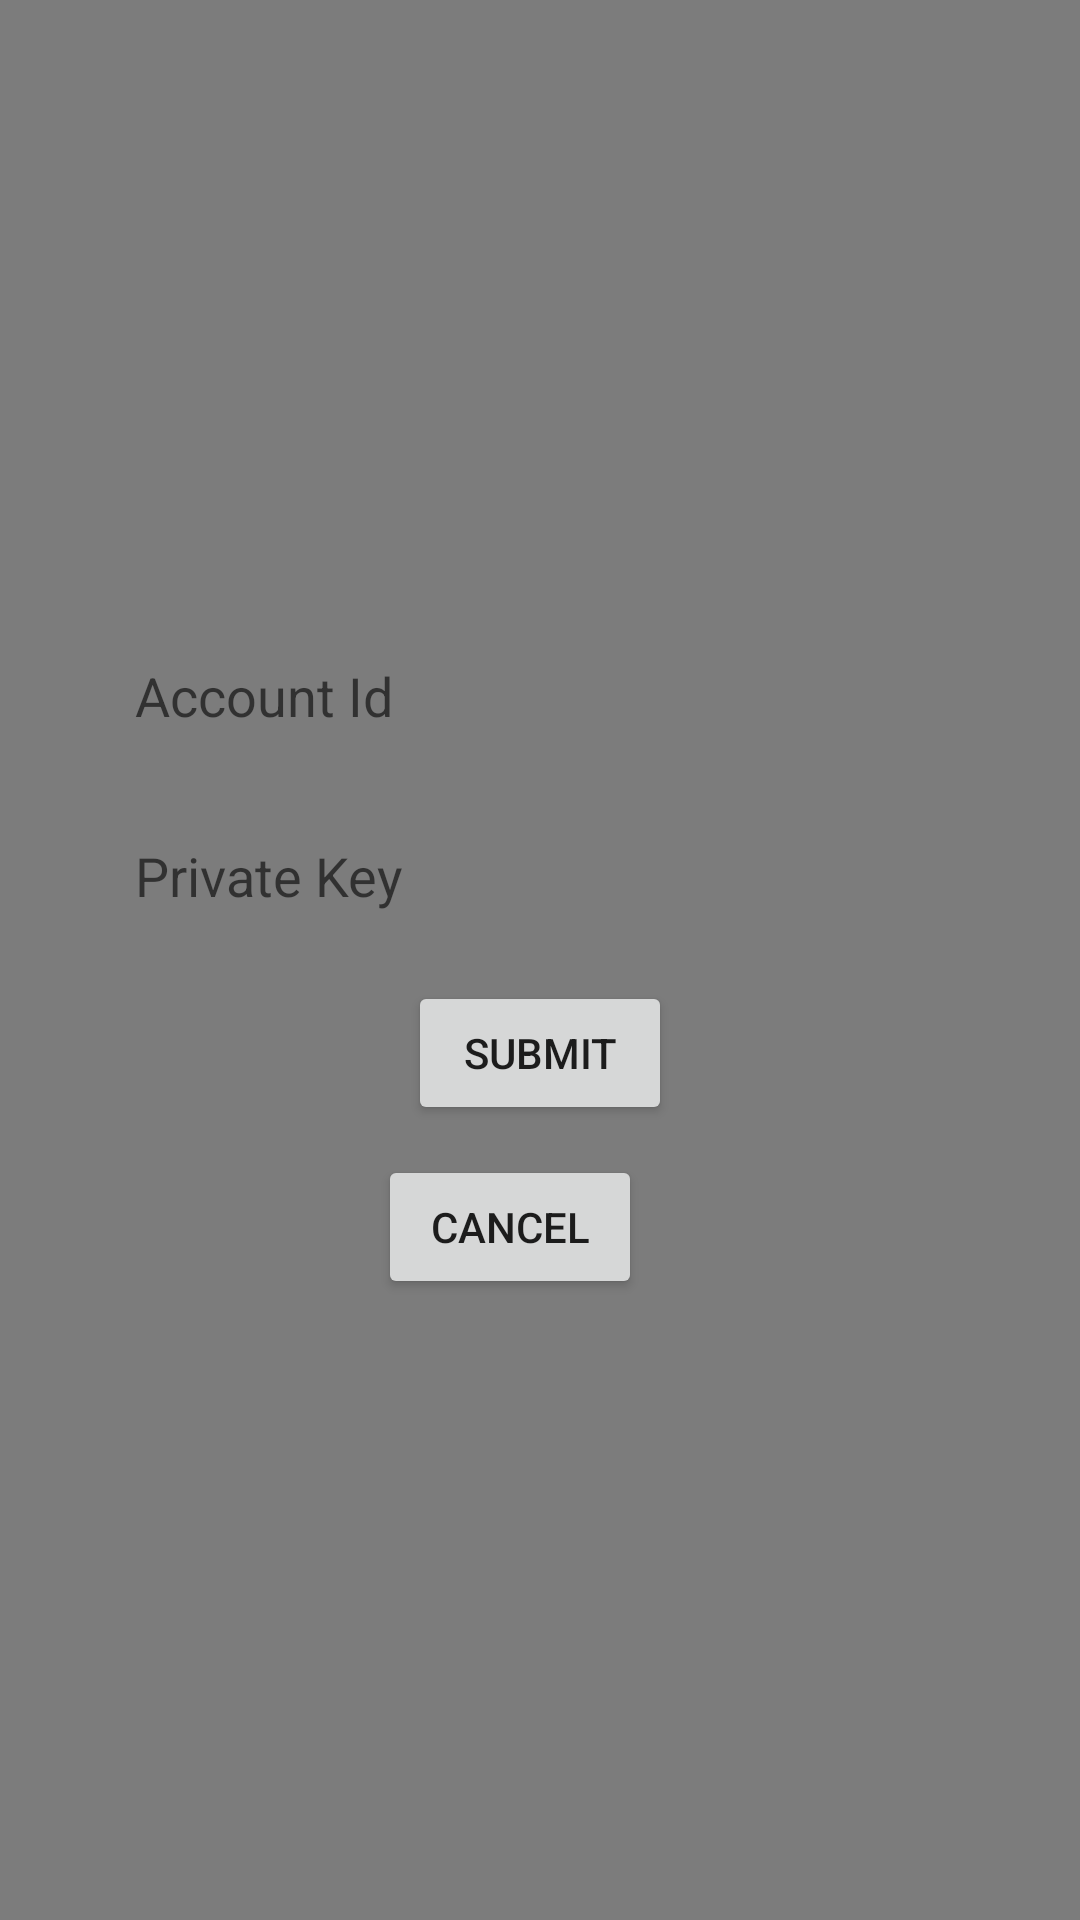

Produce the Android XML layout that renders to this screen, including the resource entries it uses.
<!-- AndroidManifest.xml: application theme AppTheme -->
<!-- res/layout/load_account_2.xml -->
<?xml version="1.0" encoding="utf-8"?>
<LinearLayout xmlns:android="http://schemas.android.com/apk/res/android"
    android:layout_width="match_parent"
    android:layout_height="match_parent"
    android:background="#80000000"
    android:gravity="center"
    android:orientation="vertical"
    android:weightSum="11">


    <LinearLayout
        android:id="@+id/ll_container"
        android:layout_width="match_parent"
        android:layout_height="0dp"
        android:layout_marginLeft="30dp"
        android:layout_marginRight="30dp"
        android:layout_weight="5"
        android:background="@drawable/background_rounded_white"
        android:gravity="center"
        android:padding="10dp"
        android:orientation="vertical"
        android:weightSum="5">


        <EditText
            android:id="@+id/ed_account_id"
            android:layout_width="match_parent"
            android:layout_height="50dp"
            android:background="@drawable/rounded_edittext"
            android:hint="Account Id"
            android:paddingLeft="5dp"
           />


        <EditText
            android:id="@+id/ed_private_key"
            android:layout_width="match_parent"
            android:layout_height="50dp"
            android:layout_marginTop="10dp"
            android:background="@drawable/rounded_edittext"
            android:hint="Private Key"
            android:paddingLeft="5dp"
            />

        <Button
            android:id="@+id/btn_submit"
            android:layout_width="wrap_content"
            android:layout_height="wrap_content"
            android:layout_marginTop="10dp"
            android:text="Submit"
            />

        <Button
            android:id="@+id/btn_cancel"
            android:layout_width="wrap_content"
            android:layout_height="wrap_content"
            android:text="Cancel"
            android:layout_marginTop="10dp"
            android:layout_marginRight="10dp"
            />


    </LinearLayout>

</LinearLayout>
<!-- resources referenced by this layout -->
<resources>
  <style name="AppTheme" parent="Theme.AppCompat.Light.DarkActionBar">
          
          <item name="colorPrimary">@color/blue_deep_extreme</item>
          <item name="colorPrimaryDark">@color/colorPrimaryDark</item>
          <item name="colorAccent">@color/colorAccent</item>
      </style>
  <color name="blue_deep_extreme">#304047</color>
  <color name="colorPrimaryDark">#546E7A</color>
  <color name="colorAccent">#03DAC5</color>
</resources>
